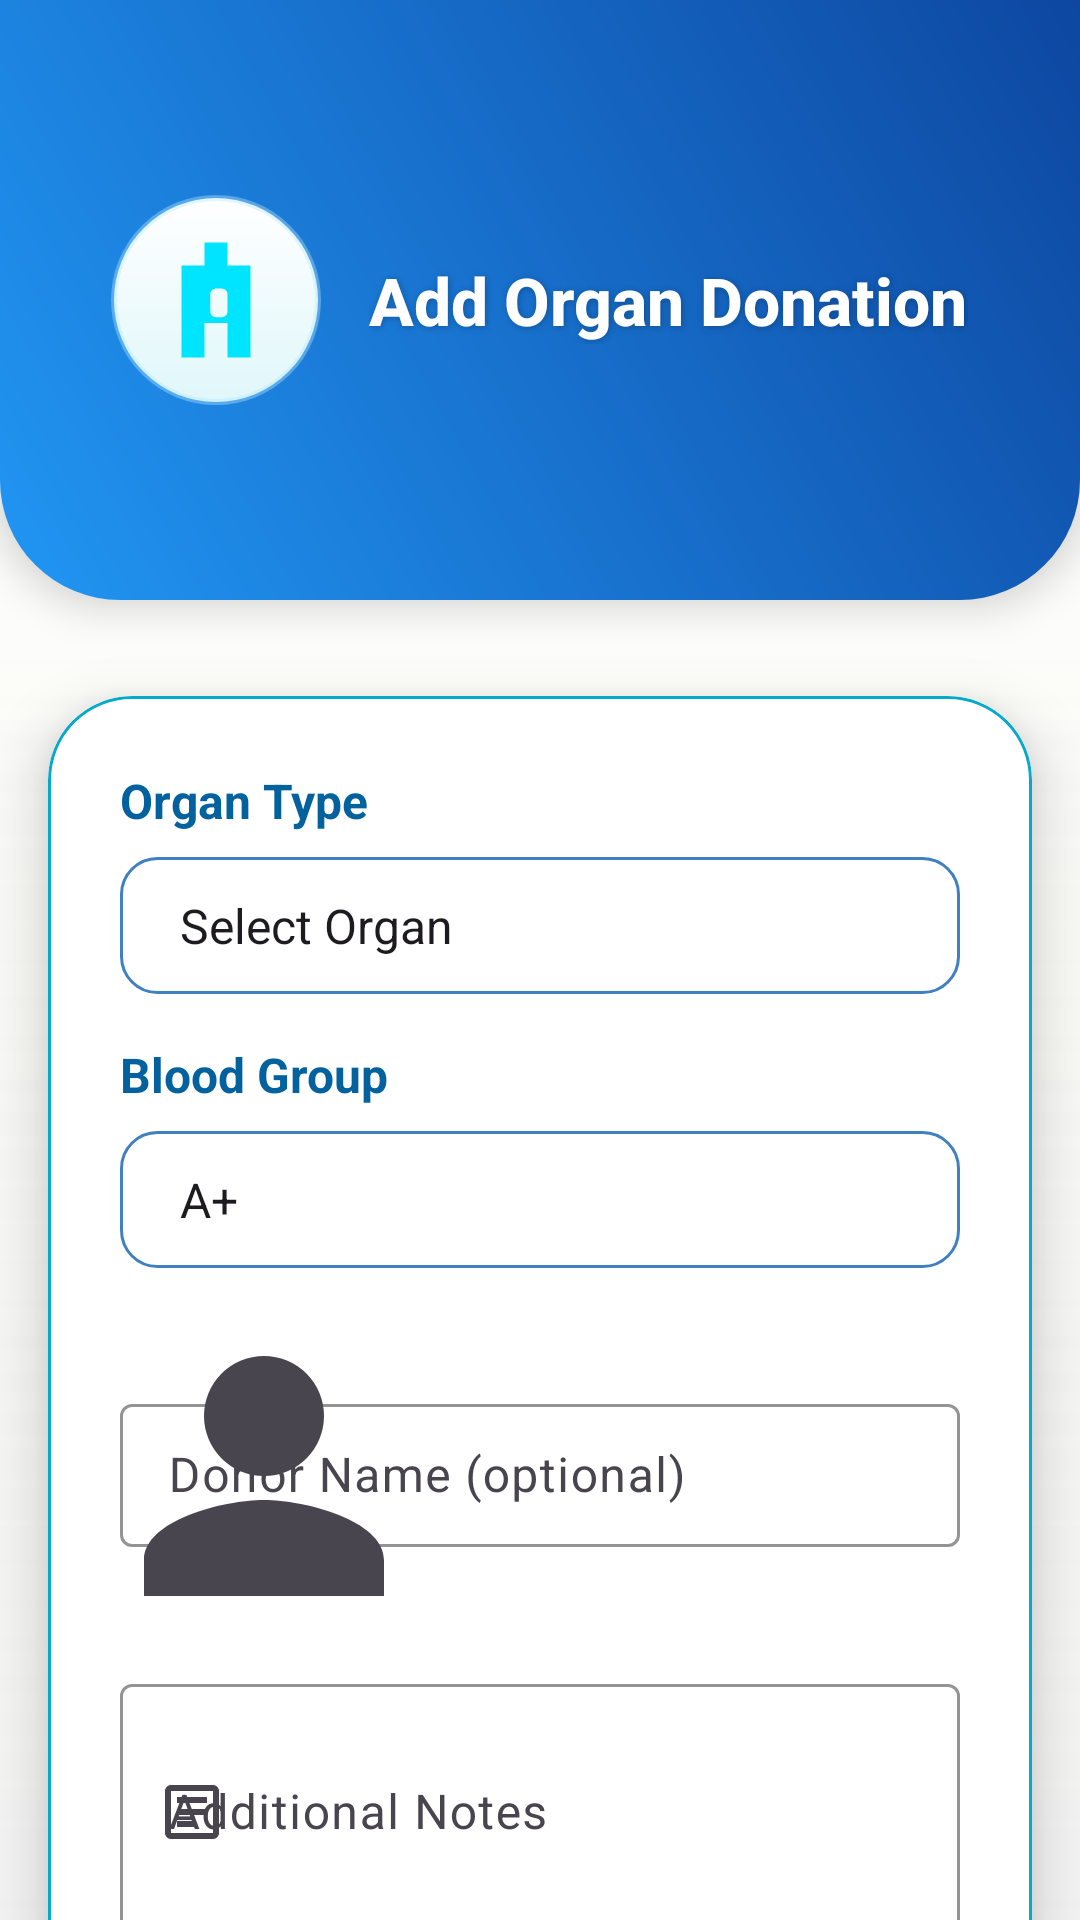

Reconstruct the res/layout file that produces this screen, plus the resources it refers to.
<!-- AndroidManifest.xml: application theme Theme.Organ_Donation -->
<!-- res/layout/activity_hospital_add_donation.xml -->
<?xml version="1.0" encoding="utf-8"?>
<ScrollView xmlns:android="http://schemas.android.com/apk/res/android"
    xmlns:app="http://schemas.android.com/apk/res-auto"
    xmlns:tools="http://schemas.android.com/tools"
    android:layout_width="match_parent"
    android:layout_height="match_parent"
    android:background="@drawable/bg_gradient_screen"
    android:fillViewport="true"
    android:scrollbars="none"
    tools:context=".activities.HospitalAddDonationActivity">

    <LinearLayout
        android:layout_width="match_parent"
        android:layout_height="wrap_content"
        android:orientation="vertical"
        android:gravity="center_horizontal">

        
        <LinearLayout
            android:id="@+id/headerLayout"
            android:layout_width="match_parent"
            android:layout_height="200dp"
            android:orientation="horizontal"
            android:gravity="center"
            android:padding="24dp"
            android:background="@drawable/bg_header_glass"
            android:elevation="8dp">

            <ImageView
                android:layout_width="70dp"
                android:layout_height="70dp"
                android:src="@drawable/ic_hospital"
                android:background="@drawable/bg_white_glass_circle"
                android:padding="12dp"
                android:elevation="4dp"
                android:layout_marginEnd="16dp" />

            <TextView
                android:layout_width="wrap_content"
                android:layout_height="wrap_content"
                android:text="Add Organ Donation"
                android:textSize="22sp"
                android:textStyle="bold"
                android:fontFamily="sans-serif-medium"
                android:textColor="@color/white"
                android:shadowColor="#40000000"
                android:shadowDx="1"
                android:shadowDy="1"
                android:shadowRadius="6" />
        </LinearLayout>

        
        <com.google.android.material.card.MaterialCardView
            android:layout_width="match_parent"
            android:layout_height="wrap_content"
            android:layout_marginHorizontal="16dp"
            android:layout_marginTop="32dp"
            android:layout_marginBottom="40dp"
            android:backgroundTint="@color/white"
            app:cardCornerRadius="28dp"
            app:cardElevation="12dp"
            app:strokeWidth="1dp"
            app:strokeColor="@color/primary_blue">

            <LinearLayout
                android:layout_width="match_parent"
                android:layout_height="wrap_content"
                android:orientation="vertical"
                android:padding="24dp">

                
                <TextView
                    android:id="@+id/etOrganType"
                    android:layout_width="wrap_content"
                    android:layout_height="wrap_content"
                    android:text="Organ Type"
                    android:textStyle="bold"
                    android:textColor="@color/primary_dark_blue"
                    android:textSize="16sp"
                    android:layout_marginBottom="8dp" />

                <Spinner
                    android:id="@+id/spinnerOrganType"
                    android:layout_width="match_parent"
                    android:layout_height="wrap_content"
                    android:background="@drawable/bg_glass_spinner"
                    android:padding="12dp"
                    android:popupBackground="@drawable/bg_popup_dark"
                    android:entries="@array/organ_types" />

                
                <TextView
                    android:id="@+id/etBloodGroup"
                    android:layout_width="wrap_content"
                    android:layout_height="wrap_content"
                    android:text="Blood Group"
                    android:textStyle="bold"
                    android:textColor="@color/primary_dark_blue"
                    android:textSize="16sp"
                    android:layout_marginTop="16dp"
                    android:layout_marginBottom="8dp" />

                <Spinner
                    android:id="@+id/spinnerBloodGroup"
                    android:layout_width="match_parent"
                    android:layout_height="wrap_content"
                    android:background="@drawable/bg_glass_spinner"
                    android:padding="12dp"
                    android:popupBackground="@drawable/bg_popup_dark"
                    android:entries="@array/blood_groups" />

                
                <com.google.android.material.textfield.TextInputLayout
                    style="@style/Widget.Material3.TextInputLayout.OutlinedBox.Dense"
                    android:layout_width="match_parent"
                    android:layout_height="wrap_content"
                    android:hint="Donor Name (optional)"
                    app:startIconDrawable="@drawable/ic_user"
                    app:boxStrokeColor="@color/primary_blue"
                    android:layout_marginTop="16dp">

                    <com.google.android.material.textfield.TextInputEditText
                        android:id="@+id/etDonorName"
                        android:layout_width="match_parent"
                        android:layout_height="wrap_content"
                        android:textColor="@color/text_primary" />
                </com.google.android.material.textfield.TextInputLayout>

                
                <com.google.android.material.textfield.TextInputLayout
                    style="@style/Widget.Material3.TextInputLayout.OutlinedBox.Dense"
                    android:layout_width="match_parent"
                    android:layout_height="wrap_content"
                    android:hint="Additional Notes"
                    app:startIconDrawable="@drawable/ic_notes"
                    app:boxStrokeColor="@color/primary_blue"
                    android:layout_marginTop="16dp">

                    <com.google.android.material.textfield.TextInputEditText
                        android:id="@+id/etNotes"
                        android:layout_width="match_parent"
                        android:layout_height="wrap_content"
                        android:inputType="textMultiLine"
                        android:minLines="3"
                        android:textColor="@color/text_primary" />
                </com.google.android.material.textfield.TextInputLayout>

                
                <LinearLayout
                    android:layout_width="match_parent"
                    android:layout_height="wrap_content"
                    android:orientation="horizontal"
                    android:gravity="center_vertical"
                    android:layout_marginTop="16dp">

                    <TextView
                        android:layout_width="0dp"
                        android:layout_height="wrap_content"
                        android:layout_weight="1"
                        android:text="Donation Status"
                        android:textStyle="bold"
                        android:textColor="@color/primary_dark_blue"
                        android:textSize="16sp" />

                    <Switch
                        android:id="@+id/switchStatus"
                        android:layout_width="wrap_content"
                        android:layout_height="wrap_content"
                        android:textOn="Available"
                        android:textOff="Unavailable"
                        android:checked="true"
                        android:thumbTint="@color/primary_dark_blue"
                        android:trackTint="@color/primary_light_blue" />
                </LinearLayout>

                
                <Button
                    android:id="@+id/btnSubmitDonation"
                    android:layout_width="match_parent"
                    android:layout_height="wrap_content"
                    android:text="Add Donation"
                    android:textColor="@color/white"
                    android:textAllCaps="false"
                    android:fontFamily="sans-serif-medium"
                    android:background="@drawable/btn_glass_gradient"
                    android:elevation="6dp"
                    android:layout_marginTop="28dp" />
            </LinearLayout>
        </com.google.android.material.card.MaterialCardView>
    </LinearLayout>
</ScrollView>
<!-- resources referenced by this layout -->
<resources>
  <string-array name="blood_groups">
          <item>A+</item>
          <item>A-</item>
          <item>B+</item>
          <item>B-</item>
          <item>O+</item>
          <item>O-</item>
          <item>AB+</item>
          <item>AB-</item>
      </string-array>
  <string-array name="organ_types">
          <item>Select Organ</item>
          <item>Heart</item>
          <item>Kidney</item>
          <item>Liver</item>
          <item>Lungs</item>
          <item>Pancreas</item>
          <item>Cornea</item>
          <item>Skin</item>
          <item>Bone Marrow</item>
      </string-array>
  <color name="primary_blue">#05AAC8</color>
  <color name="primary_dark_blue">#03629D</color>
  <color name="primary_light_blue">#74B9FF</color>
  <color name="text_primary">#212121</color>
  <color name="white">#FFFFFF</color>
  <!-- drawable bg_glass_spinner (drawable) -->
  <shape xmlns:android="http://schemas.android.com/apk/res/android">
      <solid android:color="#1FFFFFFF"/>
      <stroke android:width="1dp" android:color="#4080C0"/>
      <corners android:radius="12dp"/>
  </shape>
  <!-- drawable bg_header_glass (drawable) -->
  <shape xmlns:android="http://schemas.android.com/apk/res/android">
      <gradient android:startColor="#2196F3" android:endColor="#0D47A1" android:angle="45"/>
      <corners android:bottomLeftRadius="40dp" android:bottomRightRadius="40dp"/>
  </shape>
  <!-- drawable bg_popup_dark (drawable) -->
  <shape xmlns:android="http://schemas.android.com/apk/res/android">
      <gradient
          android:startColor="#2C3E50"
          android:centerColor="#34495E"
          android:endColor="#2C3E50"
          android:angle="90" />
      <corners android:radius="18dp" />
      <stroke android:width="1.5dp" android:color="#66AEEFFF" />
      <padding android:top="8dp" android:bottom="8dp" android:left="10dp" android:right="10dp" />
  </shape>
  <!-- drawable bg_white_glass_circle (drawable) -->
  <shape xmlns:android="http://schemas.android.com/apk/res/android" android:shape="oval">
      <gradient
          android:startColor="#FFFFFFFF"
          android:endColor="#E0F7FA"
          android:angle="270" />
      <stroke android:width="2dp" android:color="#66B3E5FC" />
      <corners android:radius="60dp" />
      <shadowColor>#99AEEFFF</shadowColor>
      <size android:width="90dp" android:height="90dp" />
  </shape>
  <!-- drawable ic_hospital (drawable) -->
  <vector xmlns:android="http://schemas.android.com/apk/res/android"
      android:width="26dp"
      android:height="26dp"
      android:viewportWidth="24"
      android:viewportHeight="24">
      <path
          android:fillColor="#00E5FF"
          android:pathData="M10,2h4v4h4v16h-4v-6h-4v6H6V6h4V2zM12,10a1,1 0,0 0,-1 1v3a1,1 0,0 0,1 1h1a1,1 0,0 0,1 -1v-3a1,1 0,0 0,-1 -1h-1z" />
  </vector>
  <!-- drawable ic_user (drawable) -->
  <vector xmlns:android="http://schemas.android.com/apk/res/android"
      android:width="96dp"
      android:height="96dp"
      android:viewportWidth="24"
      android:viewportHeight="24">
      <path
          android:fillColor="@color/primary_dark_blue"
          android:pathData="M12,12a5,5 0,1 0,-5 -5,5 5,0 0,0 5,5zM12,14c-3.33,0 -10,1.67 -10,5v3h20v-3c0,-3.33 -6.67,-5 -10,-5z" />
  </vector>
  <color name="primary">#1976D2</color>
  <color name="primary_dark">#1565C0</color>
  <color name="text_secondary">#4A4A4A</color>
  <style name="BlueHintTextInput" parent="@style/Widget.Material3.TextInputLayout.OutlinedBox">
          <item name="boxStrokeColor">@color/primary</item>
          <item name="startIconTint">@color/primary</item>
          <item name="endIconTint">@color/primary</item>
          <item name="boxStrokeWidthFocused">2dp</item>
          <item name="hintTextAppearance">@style/BlueHintAppearance</item>
      </style>
  <style name="BlueHintAppearance" parent="@style/TextAppearance.Material3.BodySmall">
          <item name="android:textColor">@color/primary</item>
      </style>
</resources>
